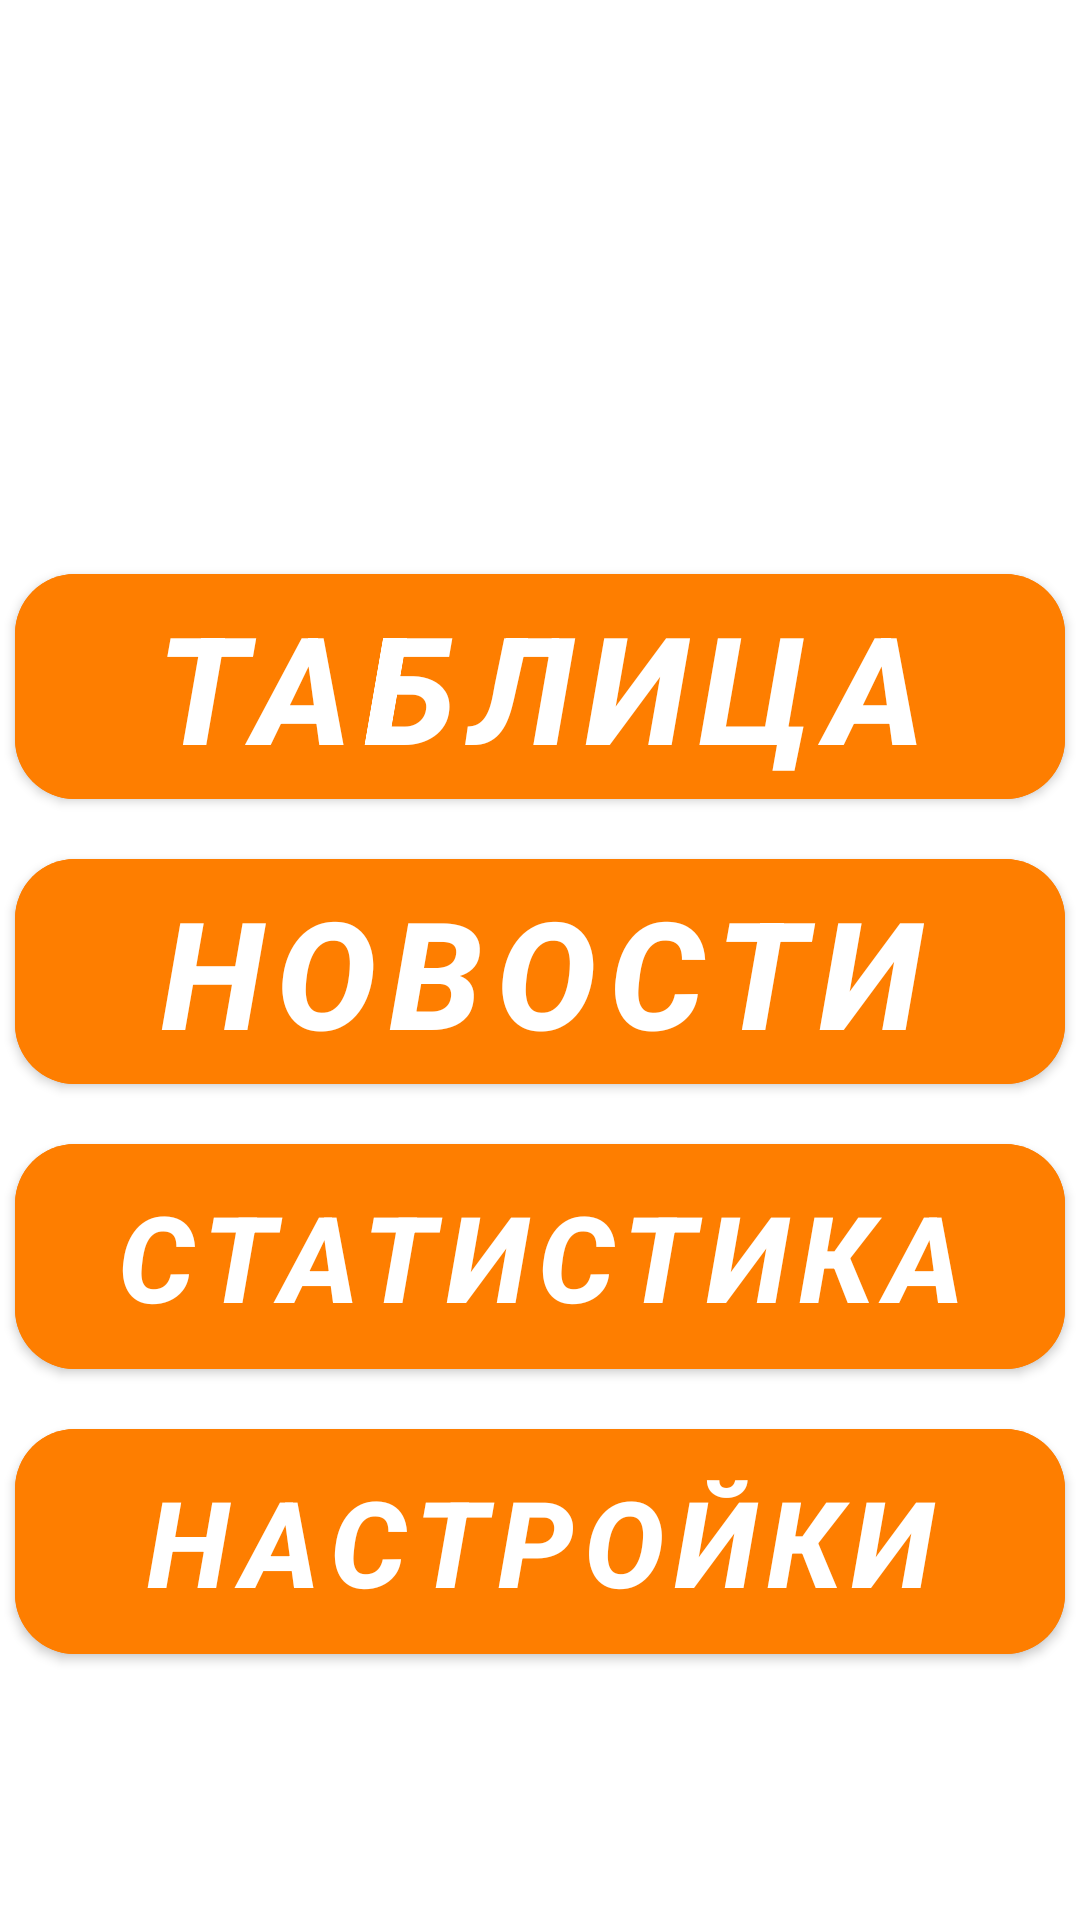

Write the Android layout XML for this screen, with the resource values it uses.
<!-- AndroidManifest.xml: application theme Theme.BetMatchTest -->
<!-- res/layout/fragment_menu.xml -->
<?xml version="1.0" encoding="utf-8"?>
<androidx.constraintlayout.widget.ConstraintLayout xmlns:android="http://schemas.android.com/apk/res/android"
    xmlns:app="http://schemas.android.com/apk/res-auto"
    xmlns:tools="http://schemas.android.com/tools"
    android:layout_width="match_parent"
    android:layout_height="match_parent"
    tools:context=".screen.MenuFragment"
    android:background="@drawable/splash_act">





    <Button
        android:id="@+id/buttonStatic"
        android:layout_width="350dp"
        android:layout_height="87dp"
        android:layout_marginTop="8dp"
        android:backgroundTint="@color/color_header"
        app:cornerRadius="20dp"
        app:layout_constraintEnd_toEndOf="@+id/btnNews"
        app:layout_constraintStart_toStartOf="@+id/btnNews"
        app:layout_constraintTop_toBottomOf="@+id/btnNews"
        android:text="@string/statistic"
        android:textSize="40sp"
        android:textStyle="bold|italic"/>

    <Button
        android:id="@+id/buttonSetting"
        android:layout_width="350dp"
        android:layout_height="87dp"
        android:layout_marginTop="8dp"
        android:backgroundTint="@color/color_header"
        app:cornerRadius="20dp"
        app:layout_constraintBottom_toBottomOf="parent"
        app:layout_constraintEnd_toEndOf="@+id/buttonStatic"
        app:layout_constraintHorizontal_bias="0.0"
        app:layout_constraintStart_toStartOf="@+id/buttonStatic"
        app:layout_constraintTop_toBottomOf="@+id/buttonStatic"
        app:layout_constraintVertical_bias="0.0"
        android:text="@string/settings"
        android:textSize="40sp"
        android:textStyle="bold|italic"/>

    <Button
        android:id="@+id/btnNews"
        android:layout_width="350dp"
        android:layout_height="87dp"
        android:layout_marginTop="8dp"
        android:backgroundTint="@color/color_header"
        app:cornerRadius="20dp"
        app:layout_constraintEnd_toEndOf="@+id/buttonTable"
        app:layout_constraintStart_toStartOf="@+id/buttonTable"
        app:layout_constraintTop_toBottomOf="@+id/buttonTable"
        android:text="@string/news"
        android:textSize="50sp"
        android:textStyle="bold|italic"/>

    <ImageView
        android:id="@+id/imageView4"
        android:layout_width="350dp"
        android:layout_height="250dp"
        android:layout_marginTop="4dp"
        android:background="@drawable/betmatch"
        app:layout_constraintEnd_toEndOf="parent"
        app:layout_constraintHorizontal_bias="0.491"
        app:layout_constraintStart_toStartOf="parent"
        app:layout_constraintTop_toTopOf="parent" />

    <Button
        android:id="@+id/buttonTable"
        android:layout_width="350dp"
        android:layout_height="87dp"
        android:backgroundTint="@color/color_header"
        android:text="@string/table"
        android:textSize="50sp"
        android:textStyle="bold|italic"
        app:cornerRadius="20dp"
        app:layout_constraintBottom_toBottomOf="parent"
        app:layout_constraintEnd_toEndOf="parent"
        app:layout_constraintHorizontal_bias="0.491"
        app:layout_constraintStart_toStartOf="parent"
        app:layout_constraintTop_toTopOf="@+id/imageView4"
        app:layout_constraintVertical_bias="0.32999998" />

</androidx.constraintlayout.widget.ConstraintLayout>
<!-- resources referenced by this layout -->
<resources>
  <color name="color_header">#FE7E00</color>
  <string name="news">Новости</string>
  <string name="settings">Настройки</string>
  <string name="statistic">Статистика</string>
  <string name="table">Таблица</string>
  <style name="Theme.BetMatchTest" parent="Theme.MaterialComponents.DayNight.DarkActionBar">
          
          <item name="colorPrimary">@color/purple_500</item>
          <item name="colorPrimaryVariant">@color/purple_700</item>
          <item name="colorOnPrimary">@color/white</item>
          
          <item name="colorSecondary">@color/teal_200</item>
          <item name="colorSecondaryVariant">@color/teal_700</item>
          <item name="colorOnSecondary">@color/black</item>
          
          <item name="android:statusBarColor">?attr/colorPrimaryVariant</item>
          
      </style>
  <color name="purple_500">#FF6200EE</color>
  <color name="purple_700">#FF3700B3</color>
  <color name="white">#FFFFFFFF</color>
  <color name="teal_200">#FF03DAC5</color>
  <color name="teal_700">#FF018786</color>
  <color name="black">#FF000000</color>
</resources>
